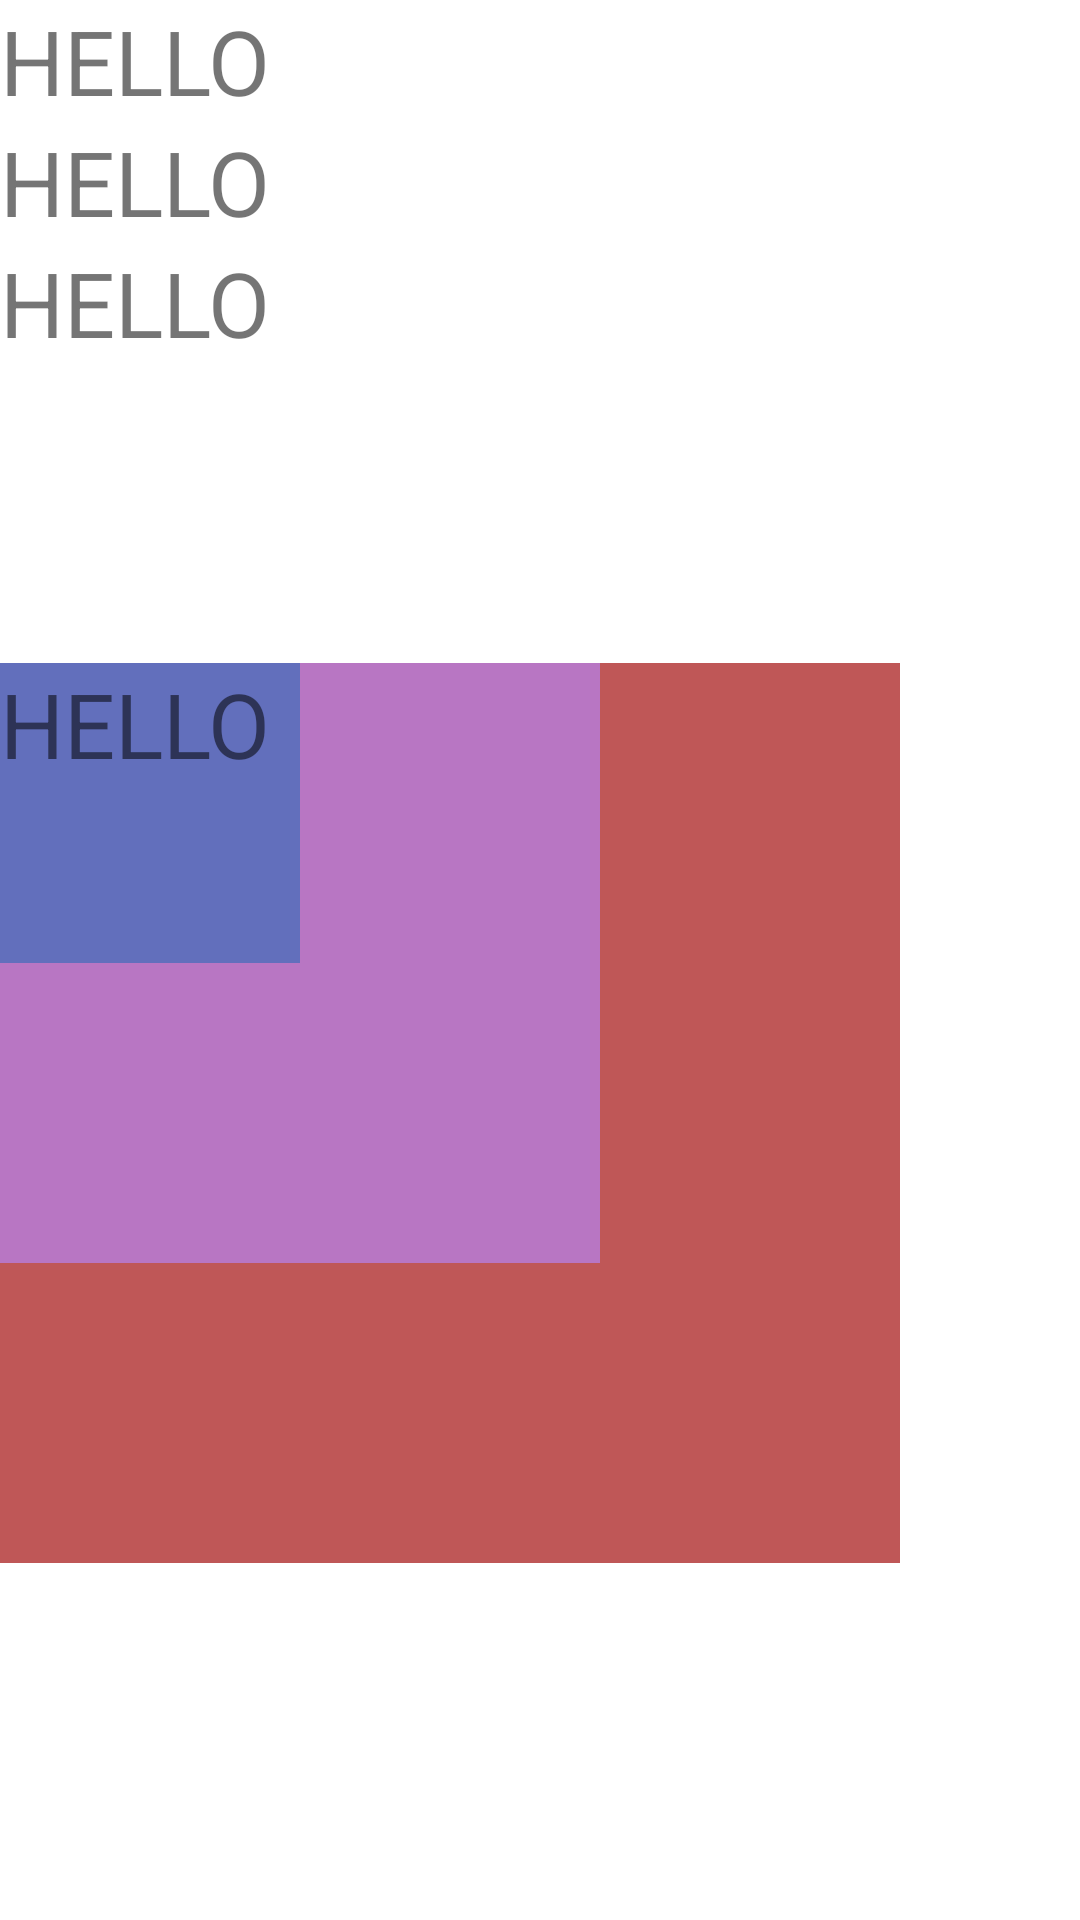

Produce the Android XML layout that renders to this screen, including the resource entries it uses.
<!-- AndroidManifest.xml: application theme Theme.MyApplication -->
<!-- res/layout/frame_layout_09.xml -->
<?xml version="1.0" encoding="utf-8"?>
<LinearLayout xmlns:android="http://schemas.android.com/apk/res/android"
    android:layout_width="match_parent"
    android:layout_height="match_parent"
    android:orientation="vertical">

    <LinearLayout
        android:layout_width="wrap_content"
        android:layout_height="wrap_content"
        android:orientation="vertical">

        <TextView
            android:layout_width="wrap_content"
            android:layout_height="wrap_content"
            android:background="#FFFFFF"
            android:text="HELLO"
            android:textSize="30dp"/>

        <TextView
            android:layout_width="wrap_content"
            android:layout_height="wrap_content"
            android:background="#FFFFFF"
            android:text="HELLO"
            android:textSize="30dp"/>

        <TextView
            android:layout_width="wrap_content"
            android:layout_height="wrap_content"
            android:background="#FFFFFF"
            android:text="HELLO"
            android:textSize="30dp"/>
    </LinearLayout>

    <FrameLayout
        android:layout_width="wrap_content"
        android:layout_height="wrap_content"
        android:layout_marginTop="100dp">

        <TextView
            android:layout_width="300dp"
            android:layout_height="300dp"
            android:background="#BF5757"
            android:text="HELLO"
            android:textSize="30dp"/>

        <TextView
            android:layout_width="200dp"
            android:layout_height="200dp"
            android:background="#B876C3"
            android:text="HELLO"
            android:textSize="30dp"/>

        <TextView
            android:layout_width="100dp"
            android:layout_height="100dp"
            android:background="#626FBC"
            android:text="HELLO"
            android:textSize="30dp"/>
    </FrameLayout>

</LinearLayout>
<!-- resources referenced by this layout -->
<resources>
  <style name="Theme.MyApplication" parent="Theme.MaterialComponents.DayNight.DarkActionBar">
          
          <item name="colorPrimary">@color/purple_500</item>
          <item name="colorPrimaryVariant">@color/purple_700</item>
          <item name="colorOnPrimary">@color/white</item>
          
          <item name="colorSecondary">@color/teal_200</item>
          <item name="colorSecondaryVariant">@color/teal_700</item>
          <item name="colorOnSecondary">@color/black</item>
          
          <item name="android:statusBarColor" tools:targetApi="l">?attr/colorPrimaryVariant</item>
          
      </style>
  <color name="purple_500">#FF6200EE</color>
  <color name="purple_700">#FF3700B3</color>
  <color name="white">#FFFFFFFF</color>
  <color name="teal_200">#FF03DAC5</color>
  <color name="teal_700">#FF018786</color>
  <color name="black">#FF000000</color>
</resources>
